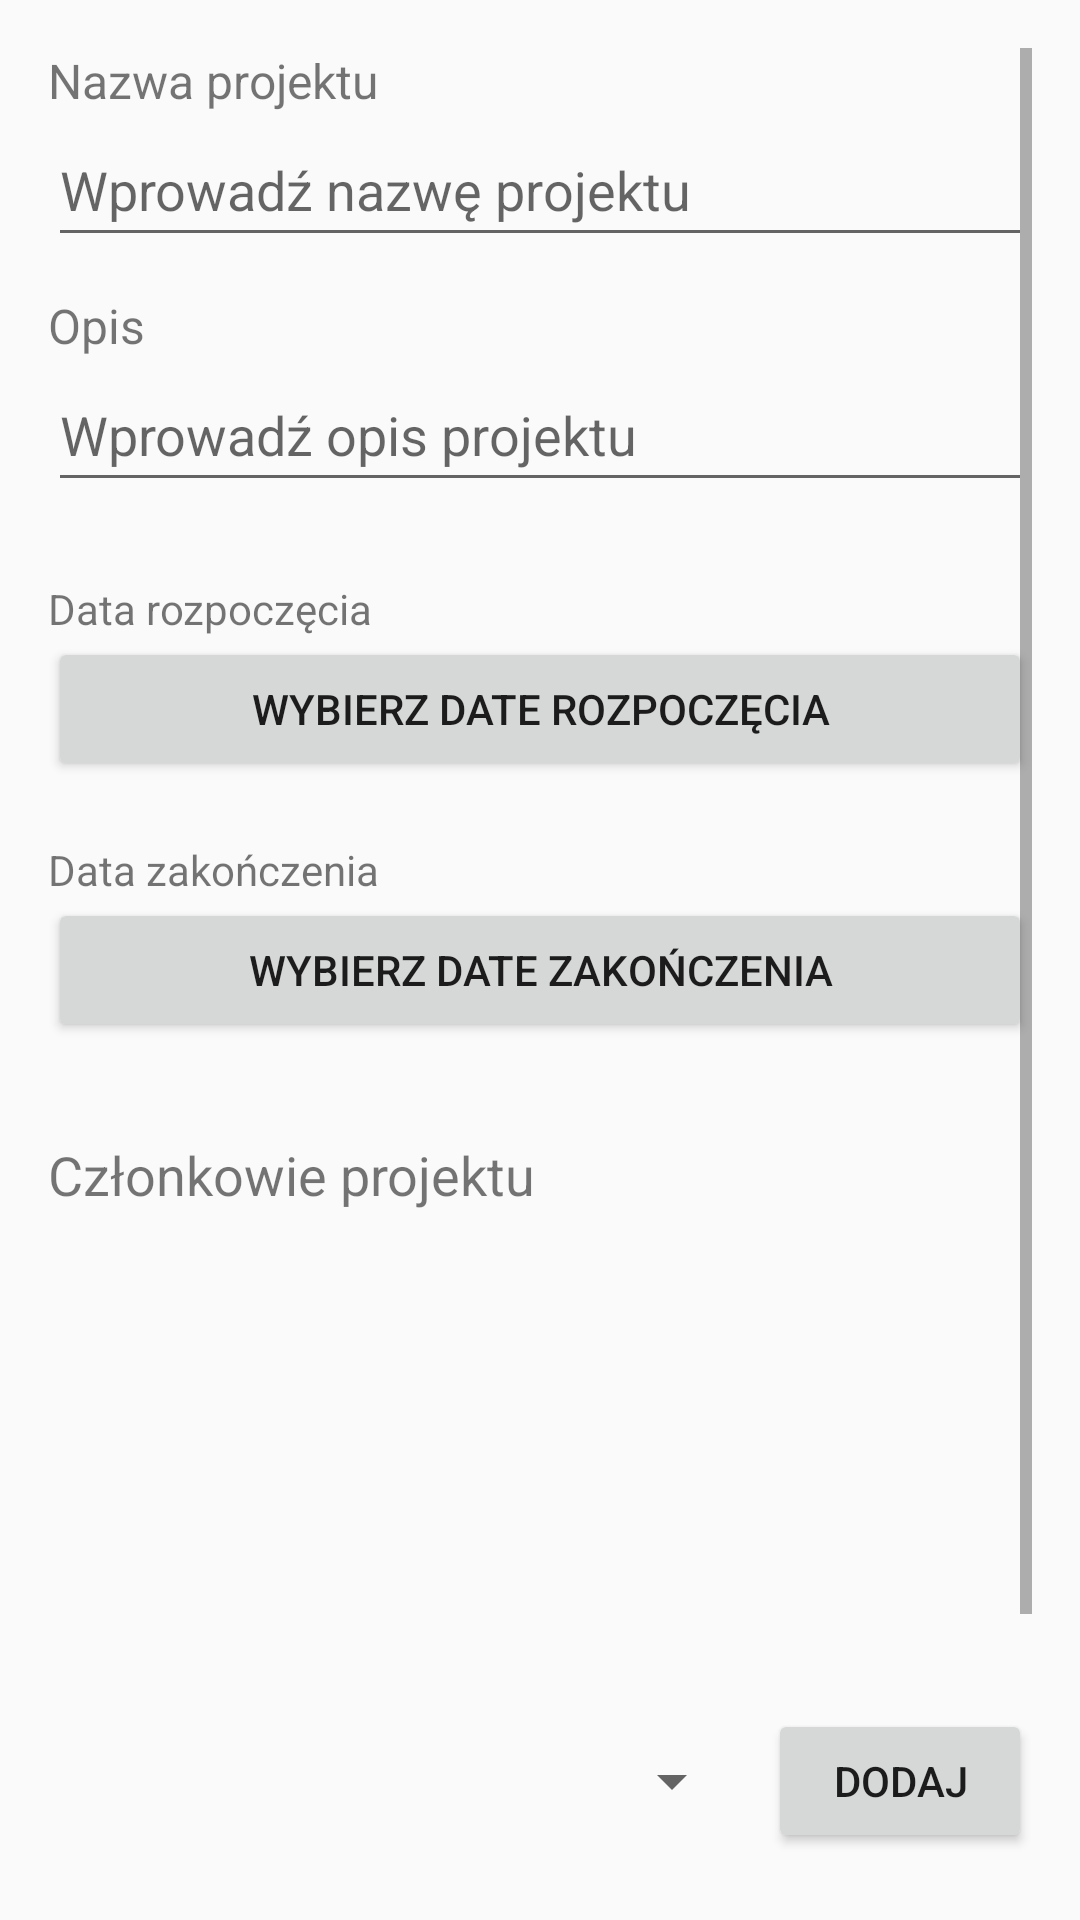

Produce the Android XML layout that renders to this screen, including the resource entries it uses.
<!-- AndroidManifest.xml: application theme Theme.AppCompat.Light.NoActionBar -->
<!-- res/layout/activity_edit_project.xml -->
<?xml version="1.0" encoding="utf-8"?>
<ScrollView xmlns:android="http://schemas.android.com/apk/res/android"
    android:layout_width="match_parent"
    android:layout_height="match_parent"
    android:padding="16dp">

    <LinearLayout
        android:layout_width="match_parent"
        android:layout_height="wrap_content"
        android:orientation="vertical">

        <TextView
            android:layout_width="wrap_content"
            android:layout_height="wrap_content"
            android:text="Nazwa projektu"
            android:textSize="16sp" />

        <EditText
            android:id="@+id/etProjectName"
            android:layout_width="match_parent"
            android:layout_height="wrap_content"
            android:layout_marginBottom="12dp"
            android:hint="Wprowadź nazwę projektu"
            android:minHeight="48dp" />

        <TextView
            android:layout_width="wrap_content"
            android:layout_height="wrap_content"
            android:text="Opis"
            android:textSize="16sp" />

        <EditText
            android:id="@+id/etProjectDescription"
            android:layout_width="match_parent"
            android:layout_height="wrap_content"
            android:layout_marginBottom="16dp"
            android:hint="Wprowadź opis projektu"
            android:minHeight="48dp" />

        <TextView
            android:layout_width="wrap_content"
            android:layout_height="wrap_content"
            android:text="Data rozpoczęcia"
            android:layout_marginTop="10dp"/>

        <Button
            android:id="@+id/btnStartDate"
            android:layout_width="match_parent"
            android:layout_height="wrap_content"
            android:text="Wybierz date rozpoczęcia"
            android:layout_marginBottom="10dp"/>

        <TextView
            android:layout_width="wrap_content"
            android:layout_height="wrap_content"
            android:text="Data zakończenia"
            android:layout_marginTop="10dp"/>

        <Button
            android:id="@+id/btnEndDate"
            android:layout_width="match_parent"
            android:layout_height="wrap_content"
            android:text="Wybierz date zakończenia"
            android:layout_marginBottom="16dp"/>

        <TextView
            android:layout_width="wrap_content"
            android:layout_height="wrap_content"
            android:text="Członkowie projektu"
            android:textSize="18sp"
            android:layout_marginTop="16dp"/>

        <ListView
            android:id="@+id/lvCurrentMembers"
            android:layout_width="match_parent"
            android:layout_height="150dp"
            android:layout_marginTop="8dp"/>

        <LinearLayout
            android:layout_width="match_parent"
            android:layout_height="wrap_content"
            android:orientation="horizontal"
            android:layout_marginTop="8dp">

            <Spinner
                android:id="@+id/spinnerAvailableUsers"
                android:layout_width="0dp"
                android:layout_height="wrap_content"
                android:layout_weight="1"
                android:minHeight="48dp" />

            <Button
                android:id="@+id/btnAddMember"
                android:layout_width="wrap_content"
                android:layout_height="wrap_content"
                android:text="Dodaj"
                android:layout_marginStart="8dp"/>
        </LinearLayout>

        <Button
            android:id="@+id/btnRemoveMember"
            android:layout_width="wrap_content"
            android:layout_height="wrap_content"
            android:text="Usuń wybranych"
            android:layout_marginTop="8dp"/>

        <Button
            android:id="@+id/btnSave"
            android:layout_width="match_parent"
            android:layout_height="wrap_content"
            android:text="Zapisz zmiany"
            android:layout_marginTop="24dp"/>
    </LinearLayout>
</ScrollView>
<!-- resources referenced by this layout -->
<resources>

</resources>
